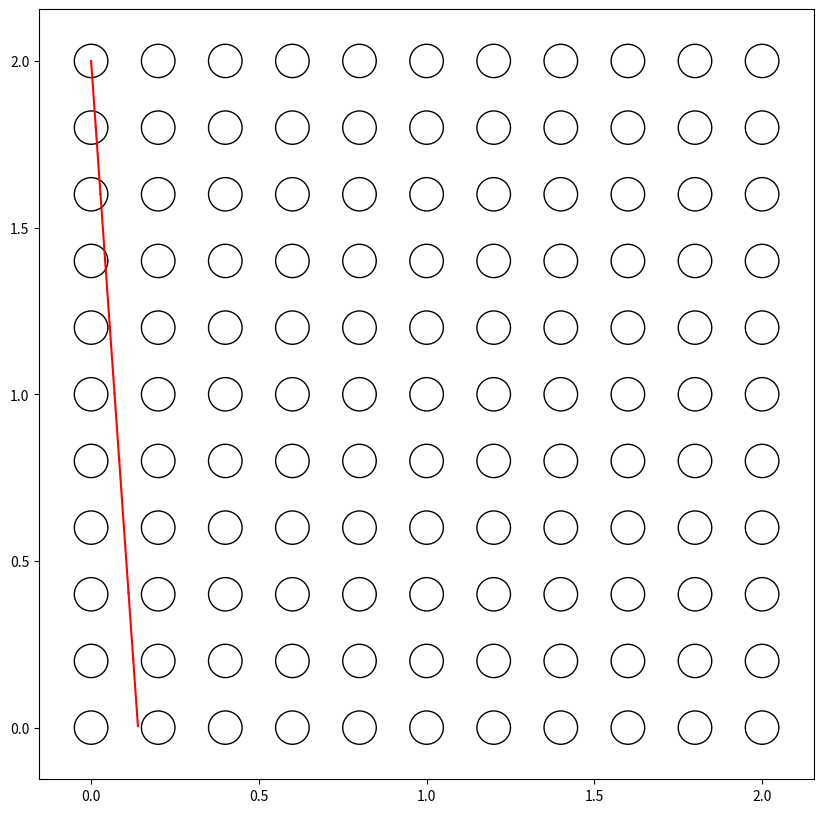
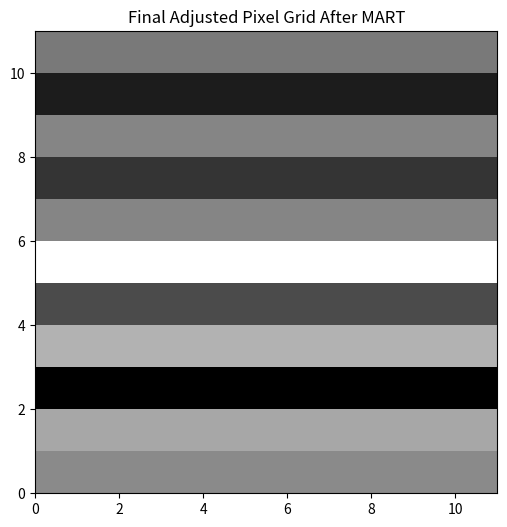

The matplotlib source for these figures, in order:
import numpy as np
import matplotlib.pyplot as plt
import matplotlib.patches as patches

# Function to draw a circle representing a sphere
def draw_circle(ax, x, y, radius=0.05):
    circle = patches.Circle((x, y), radius, edgecolor='black', facecolor='none', linewidth=1)
    ax.add_patch(circle)

# Function to draw the x-ray path with deflection
def draw_xray_path(ax, start_x, start_y, angle, length):
    end_x = start_x + length * np.cos(np.radians(angle))
    end_y = start_y + length * np.sin(np.radians(angle))
    ax.plot([start_x, end_x], [start_y, end_y], 'r-', linewidth=1.5)
    return end_x, end_y

# Function to simulate and visualize the RBRCT with MART adjustments
def simulate_rbrct_with_mart(rows=11, cols=11, spacing=0.2, bragg_angle=4, iterations=5):
    fig, ax = plt.subplots(figsize=(10, 10))
    pixel_grid = np.ones((rows, cols))  # Initialize pixel grid with ones (initial uniform estimate)
    ray_sums = np.zeros(rows)  # Initialize ray sums

    # Draw the array of spheres
    for j in range(rows):
        for i in range(cols):
            x = i * spacing
            y = j * spacing
            draw_circle(ax, x, y)

    # Initialize the x-ray path
    start_x = 0
    start_y = (rows - 1) * spacing  # Top-left corner
    angle = 270 + bragg_angle  # Initial deflection angle

    # Simulate the x-ray deflection through each row and calculate initial ray sums
    for j in range(rows - 1):
        end_x, end_y = draw_xray_path(ax, start_x, start_y, angle, spacing)
        ray_sums[j] = np.sum(pixel_grid[j, :])  # Sum of pixels along the current row (ray)
        start_x, start_y = end_x, end_y

    # Apply the MART algorithm for a given number of iterations
    for _ in range(iterations):
        for j in range(rows - 1):
            # Calculate the adjustment ratio for the current ray
            target_sum = np.random.uniform(0.8, 1.2) * ray_sums[j]  # Simulated target sum
            current_sum = np.sum(pixel_grid[j, :])
            adjustment_ratio = target_sum / current_sum

            # Adjust pixel values along the ray
            pixel_grid[j, :] *= adjustment_ratio

    # Visualize the final adjusted pixel grid
    fig, ax = plt.subplots(figsize=(6, 6))
    ax.imshow(pixel_grid, cmap='gray', interpolation='nearest', extent=[0, cols, 0, rows])
    ax.set_title('Final Adjusted Pixel Grid After MART')
    plt.show()

    return pixel_grid

# Run the simulation with MART adjustments
final_pixel_grid = simulate_rbrct_with_mart()

